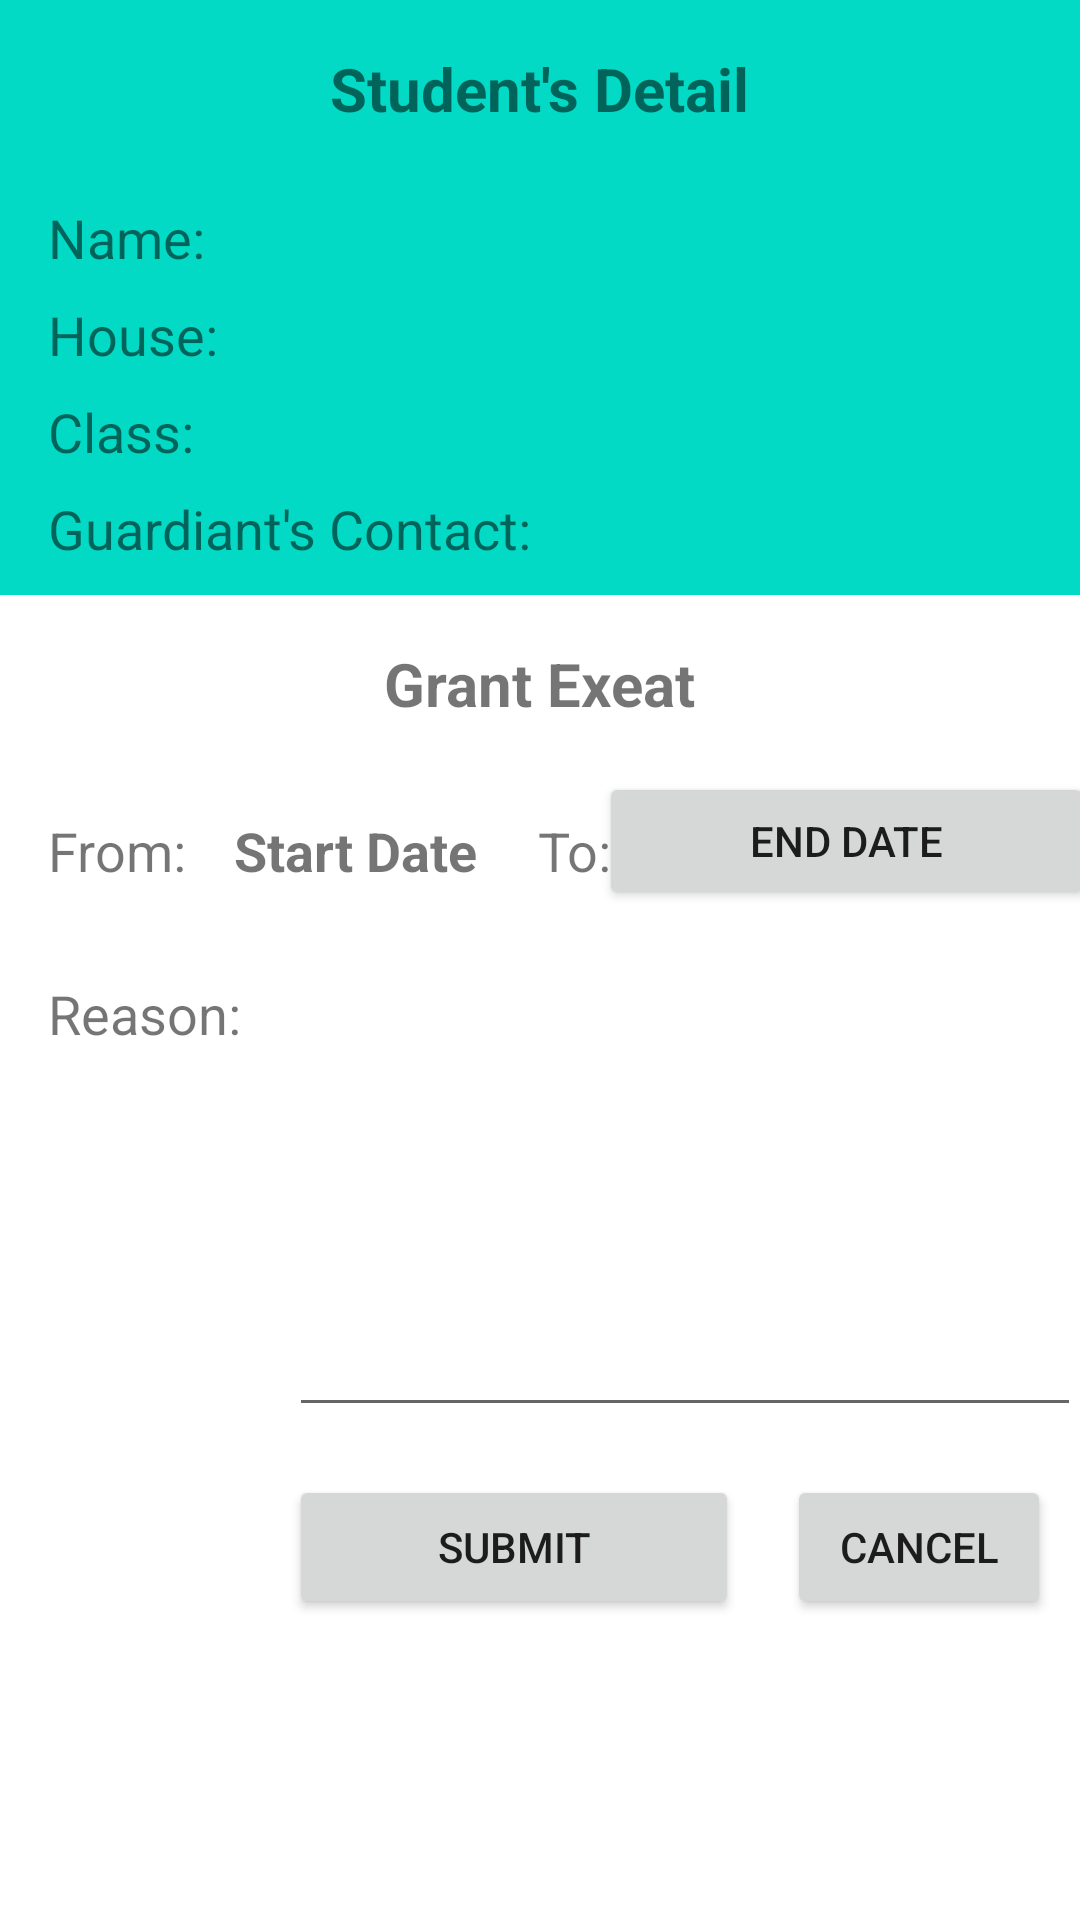

Produce the Android XML layout that renders to this screen, including the resource entries it uses.
<!-- AndroidManifest.xml: application theme Theme.SchoolExeat -->
<!-- res/layout/activity_grant_exeat.xml -->
<?xml version="1.0" encoding="utf-8"?>
<androidx.constraintlayout.widget.ConstraintLayout xmlns:android="http://schemas.android.com/apk/res/android"
    xmlns:app="http://schemas.android.com/apk/res-auto"
    xmlns:tools="http://schemas.android.com/tools"
    android:layout_width="match_parent"
    android:layout_height="match_parent"
    tools:context=".GrantExeat">

    <androidx.constraintlayout.widget.ConstraintLayout
        android:id="@+id/constraintLayout"
        android:layout_width="match_parent"
        android:layout_height="wrap_content"
        android:background="@color/teal_200"
        android:paddingBottom="10dp"
        app:layout_constraintEnd_toEndOf="parent"
        app:layout_constraintStart_toStartOf="parent"
        app:layout_constraintTop_toTopOf="parent">

        <TextView
            android:id="@+id/textView"
            android:layout_width="wrap_content"
            android:layout_height="wrap_content"
            android:layout_marginStart="16dp"
            android:layout_marginTop="24dp"
            android:text="@string/student_name_tv"
            android:textSize="18sp"
            app:layout_constraintStart_toStartOf="parent"
            app:layout_constraintTop_toBottomOf="@+id/textView11" />

        <TextView
            android:id="@+id/tvStudentName"
            android:layout_width="wrap_content"
            android:layout_height="wrap_content"
            android:layout_marginStart="16dp"
            android:text=""
            android:textSize="18sp"
            android:textStyle="bold"
            app:layout_constraintBottom_toBottomOf="@+id/textView"
            app:layout_constraintEnd_toEndOf="parent"
            app:layout_constraintHorizontal_bias="0.0"
            app:layout_constraintStart_toEndOf="@+id/textView" />

        <TextView
            android:id="@+id/textView5"
            android:layout_width="wrap_content"
            android:layout_height="wrap_content"
            android:layout_marginTop="8dp"
            android:text="@string/house_tv"
            android:textSize="18sp"
            app:layout_constraintStart_toStartOf="@+id/textView"
            app:layout_constraintTop_toBottomOf="@+id/tvStudentName" />

        <TextView
            android:id="@+id/tvHouse"
            android:layout_width="wrap_content"
            android:layout_height="wrap_content"
            android:text=""
            android:textSize="18sp"
            android:textStyle="bold"
            app:layout_constraintBottom_toBottomOf="@+id/textView5"
            app:layout_constraintStart_toEndOf="@+id/textView5"
            app:layout_constraintStart_toStartOf="@+id/tvStudentName" />

        <TextView
            android:id="@+id/textView7"
            android:layout_width="wrap_content"
            android:layout_height="wrap_content"
            android:layout_marginTop="8dp"
            android:text="@string/class_tv"
            android:textSize="18sp"
            app:layout_constraintStart_toStartOf="@+id/textView5"
            app:layout_constraintTop_toBottomOf="@+id/tvHouse" />

        <TextView
            android:id="@+id/tvClass"
            android:layout_width="wrap_content"
            android:layout_height="wrap_content"
            android:text=""
            android:textSize="18sp"
            android:textStyle="bold"
            app:layout_constraintBottom_toBottomOf="@+id/textView7"
            app:layout_constraintStart_toEndOf="@+id/textView7"
            app:layout_constraintStart_toStartOf="@+id/tvHouse" />

        <TextView
            android:id="@+id/textView9"
            android:layout_width="wrap_content"
            android:layout_height="wrap_content"
            android:layout_marginTop="8dp"
            android:text="@string/guardiant_s_contact_tv"
            android:textSize="18sp"
            app:layout_constraintStart_toStartOf="@+id/textView7"
            app:layout_constraintTop_toBottomOf="@+id/tvClass" />

        <TextView
            android:id="@+id/tvGuardianContact"
            android:layout_width="wrap_content"
            android:layout_height="wrap_content"
            android:layout_marginStart="24dp"
            android:text=""
            android:textSize="18sp"
            android:textStyle="bold"
            app:layout_constraintBottom_toBottomOf="@+id/textView9"
            app:layout_constraintStart_toEndOf="@+id/textView9" />

        <TextView
            android:id="@+id/textView11"
            android:layout_width="wrap_content"
            android:layout_height="wrap_content"
            android:layout_marginTop="16dp"
            android:text="@string/student_s_detail_tv"
            android:textSize="20sp"
            android:textStyle="bold"
            app:layout_constraintEnd_toEndOf="parent"
            app:layout_constraintStart_toStartOf="parent"
            app:layout_constraintTop_toTopOf="parent" />

    </androidx.constraintlayout.widget.ConstraintLayout>

    <TextView
        android:id="@+id/textView12"
        android:layout_width="wrap_content"
        android:layout_height="wrap_content"
        android:layout_marginStart="16dp"
        android:layout_marginTop="30dp"
        android:text="@string/from_tv"
        android:textSize="18sp"
        app:layout_constraintStart_toStartOf="parent"
        app:layout_constraintTop_toBottomOf="@+id/textView14" />

    <TextView
        android:id="@+id/tvStartDate"
        android:layout_width="wrap_content"
        android:layout_height="wrap_content"
        android:layout_marginStart="16dp"
        android:text="@string/start_date_tv"
        android:textSize="18sp"
        android:textStyle="bold"
        app:layout_constraintBottom_toBottomOf="@+id/textView12"
        app:layout_constraintStart_toEndOf="@+id/textView12" />

    <TextView
        android:id="@+id/textView14"
        android:layout_width="wrap_content"
        android:layout_height="wrap_content"
        android:layout_marginTop="16dp"
        android:text="@string/grant_exeat_tv"
        android:textSize="20sp"
        android:textStyle="bold"
        app:layout_constraintEnd_toEndOf="parent"
        app:layout_constraintStart_toStartOf="parent"
        app:layout_constraintTop_toBottomOf="@+id/constraintLayout" />

    <TextView
        android:id="@+id/textView15"
        android:layout_width="wrap_content"
        android:layout_height="wrap_content"
        android:layout_marginStart="20dp"
        android:text="@string/to_tv"
        android:textSize="18sp"
        app:layout_constraintBottom_toBottomOf="@+id/tvStartDate"
        app:layout_constraintStart_toEndOf="@+id/tvStartDate" />

    <Button
        android:id="@+id/btnDate"
        android:layout_width="165dp"
        android:layout_height="46dp"
        android:layout_marginStart="16dp"
        android:layout_marginTop="16dp"
        android:layout_marginEnd="16dp"
        android:text="@string/end_date_btn"
        app:layout_constraintEnd_toEndOf="parent"
        app:layout_constraintStart_toEndOf="@+id/textView15"
        app:layout_constraintTop_toBottomOf="@+id/textView14" />

    <TextView
        android:id="@+id/textView17"
        android:layout_width="wrap_content"
        android:layout_height="wrap_content"
        android:layout_marginStart="16dp"
        android:layout_marginTop="30dp"
        android:labelFor="@+id/reasonEdt"
        android:text="@string/reason_tv"
        android:textSize="18sp"
        app:layout_constraintStart_toStartOf="parent"
        app:layout_constraintTop_toBottomOf="@+id/textView12" />

    <EditText
        android:id="@+id/reasonEdt"
        android:layout_width="264dp"
        android:layout_height="150dp"
        android:layout_marginStart="16dp"
        android:ems="10"
        android:gravity="start|top"
        android:inputType="textMultiLine"
        android:textSize="18sp"
        app:layout_constraintStart_toEndOf="@+id/textView17"
        app:layout_constraintTop_toTopOf="@+id/textView17"
        android:importantForAutofill="no" />

    <Button
        android:id="@+id/btnCancel"
        android:layout_width="wrap_content"
        android:layout_height="wrap_content"
        android:layout_marginStart="16dp"
        android:layout_marginEnd="16dp"
        android:text="@string/cancel_btn"
        app:layout_constraintBottom_toBottomOf="@+id/btnSubmit"
        app:layout_constraintEnd_toEndOf="parent"
        app:layout_constraintHorizontal_bias="0.0"
        app:layout_constraintStart_toEndOf="@+id/btnSubmit" />

    <Button
        android:id="@+id/btnSubmit"
        android:layout_width="150dp"
        android:layout_height="wrap_content"
        android:layout_marginTop="16dp"
        android:text="@string/submit_btn"
        app:layout_constraintStart_toStartOf="@+id/reasonEdt"
        app:layout_constraintTop_toBottomOf="@+id/reasonEdt" />

</androidx.constraintlayout.widget.ConstraintLayout>
<!-- resources referenced by this layout -->
<resources>
  <string name="cancel_btn">Cancel</string>
  <string name="class_tv">Class:</string>
  <string name="end_date_btn">End Date</string>
  <string name="from_tv">From:</string>
  <string name="grant_exeat_tv">Grant Exeat</string>
  <string name="guardiant_s_contact_tv">Guardiant\'s Contact:</string>
  <string name="house_tv">House:</string>
  <string name="reason_tv">Reason:</string>
  <string name="start_date_tv">Start Date</string>
  <string name="student_name_tv">Name:</string>
  <string name="student_s_detail_tv">Student\'s Detail</string>
  <string name="submit_btn">Submit</string>
  <string name="to_tv">To:</string>
  <style name="Theme.SchoolExeat" parent="Theme.MaterialComponents.DayNight.DarkActionBar">
          
          <item name="colorPrimary">@color/purple_500</item>
          <item name="colorPrimaryVariant">@color/purple_700</item>
          <item name="colorOnPrimary">@color/white</item>
          
          <item name="colorSecondary">@color/teal_200</item>
          <item name="colorSecondaryVariant">@color/teal_700</item>
          <item name="colorOnSecondary">@color/black</item>
          
          <item name="android:statusBarColor">?attr/colorPrimaryVariant</item>
          
      </style>
  <!-- not gathered from this repository: default colours our renderer supplied (Android Studio template values) -->
  <color name="purple_500">#FF6200EE</color>
  <color name="purple_700">#FF3700B3</color>
  <color name="teal_200">#FF03DAC5</color>
  <color name="teal_700">#FF018786</color>
  <color name="black">#FF000000</color>
  <color name="white">#FFFFFFFF</color>
</resources>
